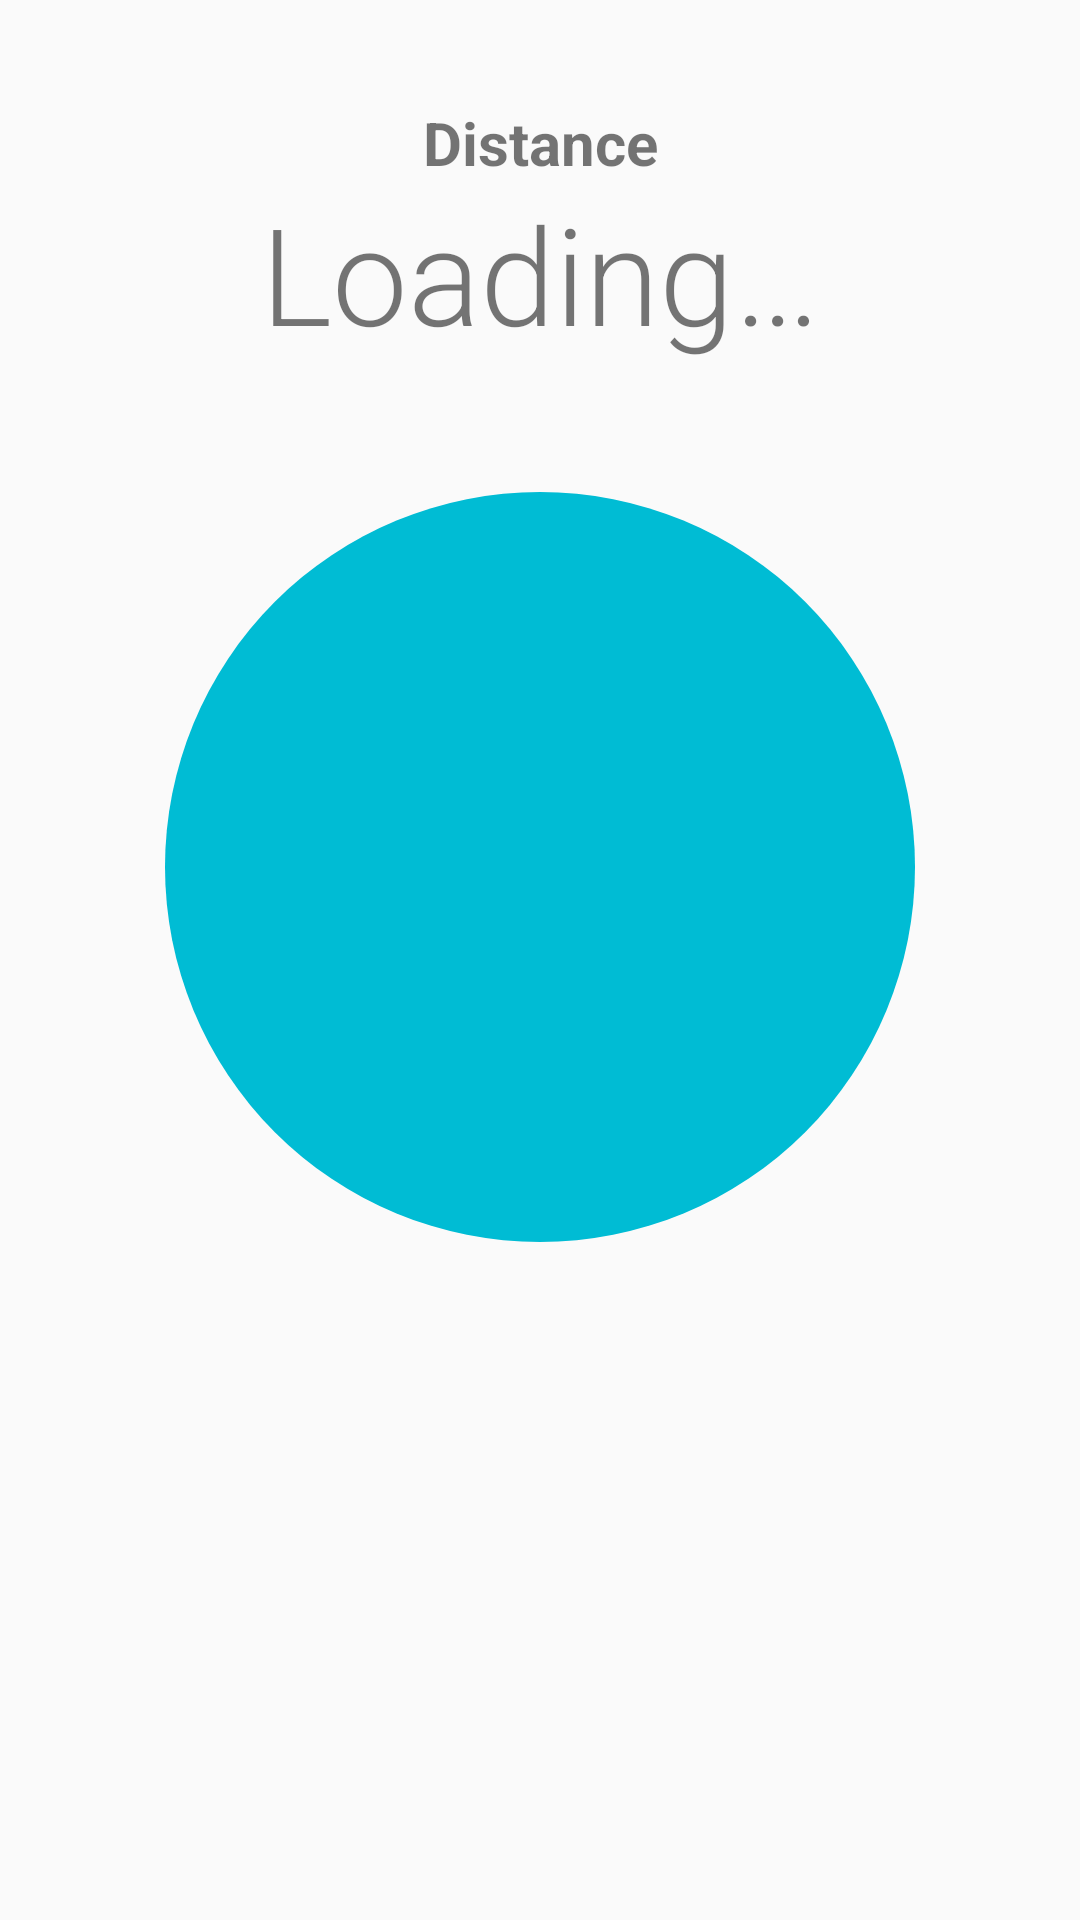

Layout XML and referenced resources for this Android screen:
<!-- AndroidManifest.xml: activity theme AppTheme.NoActionBar -->
<!-- res/layout/fragment_compass.xml -->
<RelativeLayout xmlns:android="http://schemas.android.com/apk/res/android"
                xmlns:app="http://schemas.android.com/apk/res-auto"
                xmlns:tools="http://schemas.android.com/tools"
                android:layout_width="match_parent"
                android:layout_height="match_parent"
                tools:context="io.github.plastix.forage.ui.compass.CompassFragment">

    <TextView
        android:id="@+id/compass_distance_label"
        android:layout_width="match_parent"
        android:layout_height="wrap_content"
        android:layout_gravity="center_horizontal"
        android:gravity="center_horizontal"
        android:paddingTop="34dp"
        android:text="@string/compass_distance_label"
        android:textSize="20sp"
        android:textStyle="bold"/>

    <TextView
        android:id="@+id/compass_distance"
        android:layout_width="match_parent"
        android:layout_height="wrap_content"
        android:layout_below="@id/compass_distance_label"
        android:ellipsize="end"
        android:fontFamily="sans-serif-light"
        android:gravity="center_horizontal"
        android:singleLine="true"
        android:text="@string/compass_loading"
        android:textSize="45sp"
        tools:text="500 ft"/>

    <TextView
        android:id="@+id/compass_accuracy"
        android:layout_width="match_parent"
        android:layout_height="wrap_content"
        android:layout_below="@id/compass_distance"
        android:layout_gravity="center_horizontal"
        android:ellipsize="end"
        android:gravity="center_horizontal"
        android:singleLine="true"
        android:textSize="20sp"
        tools:text="+/- 32 ft"/>

    <FrameLayout
        android:layout_width="wrap_content"
        android:layout_height="wrap_content"
        android:layout_below="@id/compass_accuracy"
        android:layout_centerHorizontal="true"
        android:ellipsize="end"
        android:paddingTop="16dp"
        android:singleLine="true">

        <View
            android:id="@+id/compass_backdrop"
            android:layout_width="250dp"
            android:layout_height="250dp"
            android:layout_gravity="center"
            android:background="@drawable/shape_circle"/>

        <ImageView
            android:id="@+id/compass_arrow"
            android:layout_width="200dp"
            android:layout_height="200dp"
            android:layout_gravity="center"
            android:contentDescription="@string/compass_arrow_image_description"
            android:tint="@color/white"
            app:srcCompat="@drawable/ic_arrow_upward"
            tools:ignore="MissingPrefix"/>

    </FrameLayout>


</RelativeLayout>
<!-- resources referenced by this layout -->
<resources>
  <color name="white">#FFFFFF</color>
  <!-- drawable shape_circle (drawable) -->
  <?xml version="1.0" encoding="utf-8"?>
  <shape xmlns:android="http://schemas.android.com/apk/res/android"
         android:shape="oval">
  
      <solid android:color="@color/cyan"/>
  
      <size
          android:width="250dp"
          android:height="250dp"/>
  </shape>
  <string name="compass_arrow_image_description">Compass Arrow Image</string>
  <string name="compass_distance_label">Distance</string>
  <string name="compass_loading">Loading…</string>
  <style name="AppTheme.NoActionBar">
          <item name="windowActionBar">false</item>
          <item name="windowNoTitle">true</item>
      </style>
  <color name="cyan">#00BCD4</color>
</resources>
